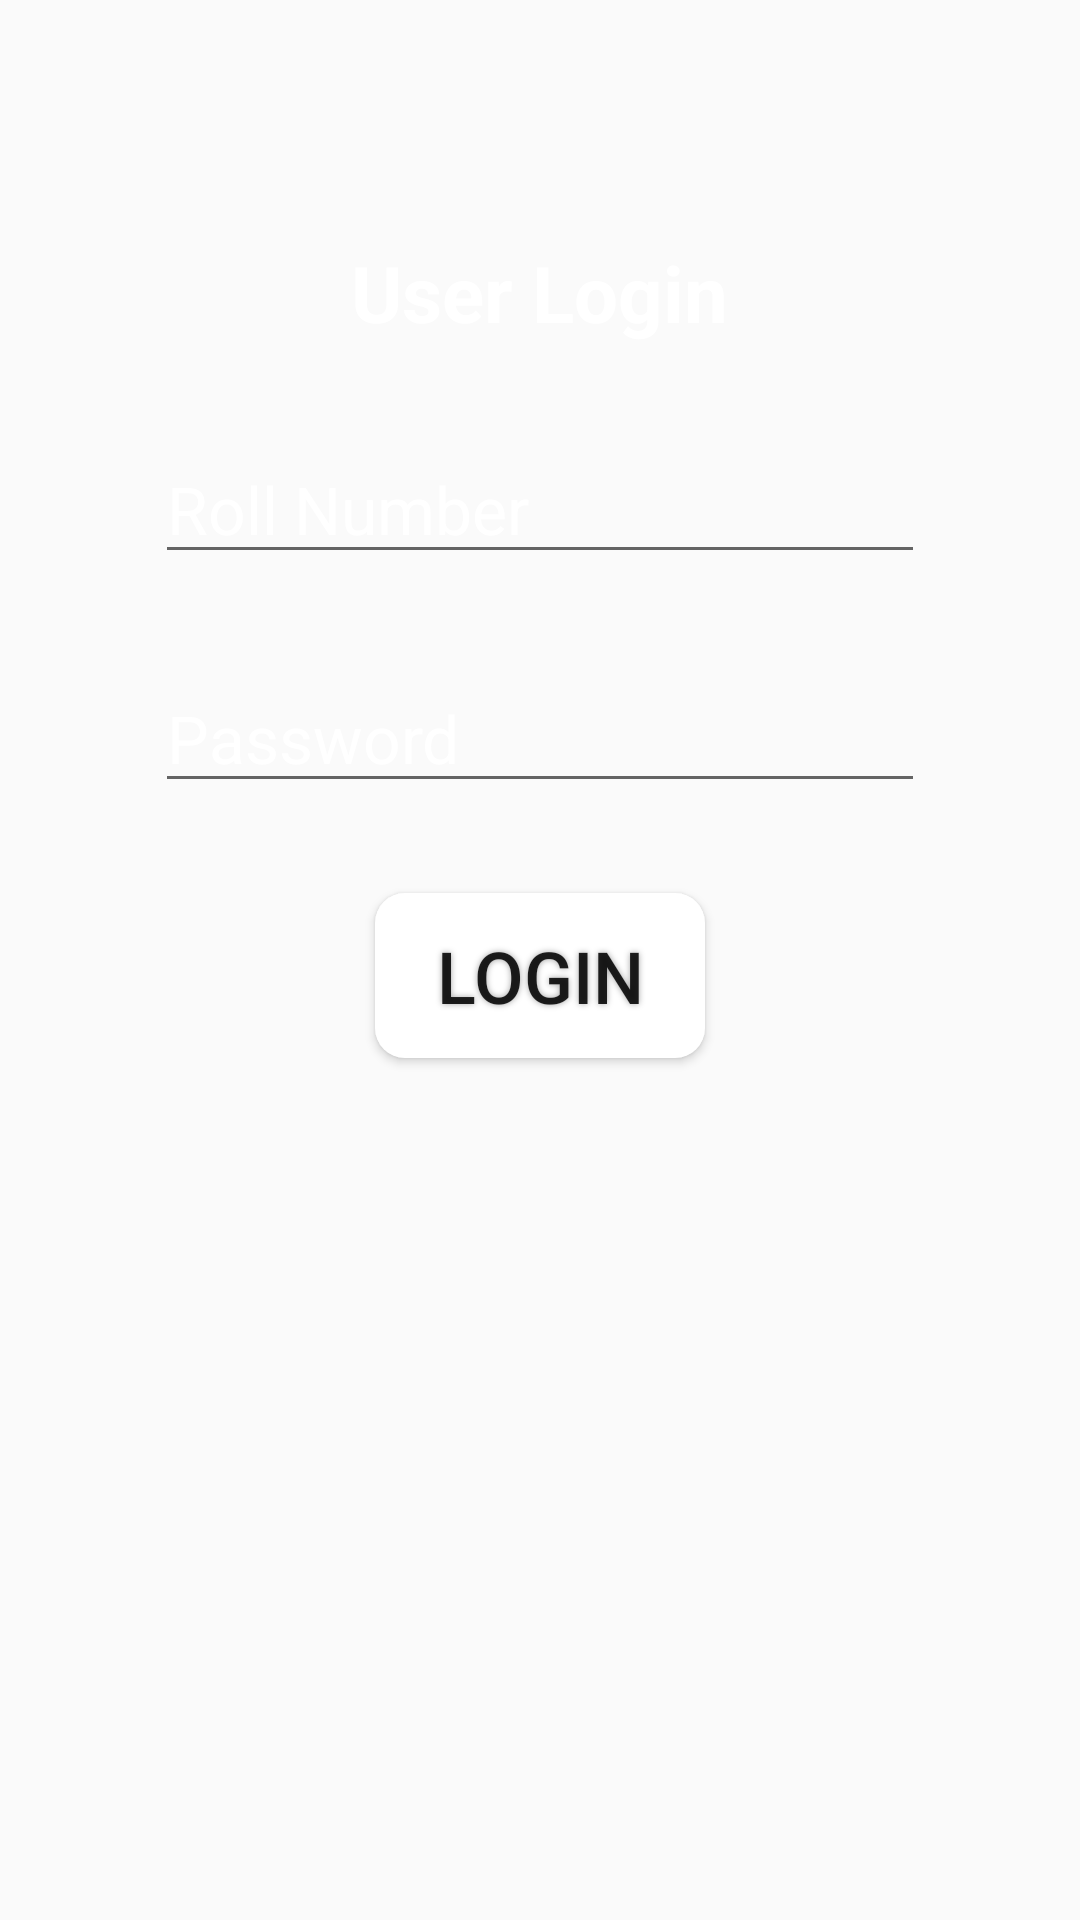

This screen was rendered from an Android layout file. Write that file and the resources it references.
<!-- AndroidManifest.xml: application theme AppTheme -->
<!-- res/layout/fragment_first.xml -->
<?xml version="1.0" encoding="utf-8"?>
<RelativeLayout xmlns:android="http://schemas.android.com/apk/res/android"
    xmlns:tools="http://schemas.android.com/tools"
    android:layout_width="match_parent"
    android:layout_height="match_parent"
    tools:context=".FirstFragment">

    <TextView
        android:id="@+id/userlog"
        android:layout_marginTop="80dp"
        android:layout_width="wrap_content"
        android:layout_height="wrap_content"
        android:layout_centerHorizontal="true"
        android:text="User Login"
        android:textStyle="bold"
        android:textColor="@android:color/white"
        android:textSize="26sp"/>

    <EditText
        android:id="@+id/username1"
        android:layout_width="wrap_content"
        android:layout_height="wrap_content"
        android:layout_below="@+id/userlog"
        android:layout_centerHorizontal="true"
        android:layout_marginTop="30dp"
        android:ems="10"
        android:hint="Roll Number"
        android:inputType="textPersonName"
        android:textColor="#FFFFFF"
        android:textColorHint="#FFFFFF"
        android:textSize="22sp" />

    <EditText
        android:id="@+id/password1"
        android:layout_width="wrap_content"
        android:layout_height="wrap_content"
        android:layout_marginTop="30dp"
        android:layout_below="@+id/username1"
        android:layout_centerHorizontal="true"
        android:textSize="22sp"
        android:ems="10"
        android:hint="Password"
        android:textColor="#FFFFFF"
        android:textColorHint="#FFFFFF"
        android:inputType="textPassword" />

    <Button
        android:id="@+id/login1"
        android:layout_marginTop="30dp"
        android:layout_below="@+id/password1"
        android:layout_centerHorizontal="true"
        android:text="Login"
        android:layout_width="110dp"
        android:layout_height="55dp"
        android:background="@drawable/buttonshape"
        android:shadowColor="#A8A8A8"
        android:shadowDx="0"
        android:shadowDy="0"
        android:shadowRadius="5"
        android:textSize="24sp"/>

</RelativeLayout>
<!-- resources referenced by this layout -->
<resources>
  <!-- drawable buttonshape (drawable) -->
  <?xml version="1.0" encoding="utf-8"?>
  <shape xmlns:android="http://schemas.android.com/apk/res/android" android:shape="rectangle" android:padding="10dp">
      <solid android:color="#FFFFFF
  "/> 
      <corners
          android:bottomRightRadius="10dp"
          android:bottomLeftRadius="10dp"
          android:topLeftRadius="10dp"
          android:topRightRadius="10dp"/>
  </shape>
  <style name="AppTheme" parent="Theme.AppCompat.Light.NoActionBar">
          
          <item name="colorPrimary">#1e3294</item>
          <item name="colorPrimaryDark">#0d1748</item>
          <item name="colorAccent">@color/colorAccent</item>
      </style>
  <!-- not gathered from this repository: default colours our renderer supplied (Android Studio template values) -->
  <color name="colorAccent">#FF03DAC5</color>
</resources>
